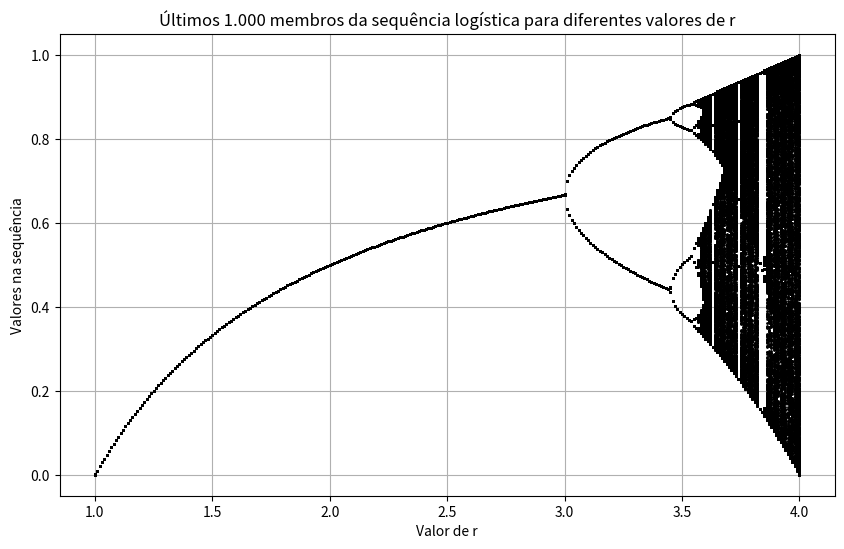

Generate this figure with matplotlib:
import numpy as np
import matplotlib.pyplot as plt

x_0 = 0.5

n_membros = 2000

n_plotagem = 1000

valores_r = np.arange(1, 4.01, 0.01)

ultimos_membros = []

for r in valores_r:
    sequencia = [x_0]
    for _ in range(n_membros):
        x_0 = r * x_0 * (1 - x_0)
        sequencia.append(x_0)
    ultimos_membros.append(sequencia[-n_plotagem:])

plt.figure(figsize=(10, 6))
for i, r in enumerate(valores_r):
    plt.plot([r] * n_plotagem, ultimos_membros[i], 'k.', markersize=2)

plt.xlabel('Valor de r')
plt.ylabel('Valores na sequência')
plt.title('Últimos 1.000 membros da sequência logística para diferentes valores de r')
plt.grid(True)

plt.show()
